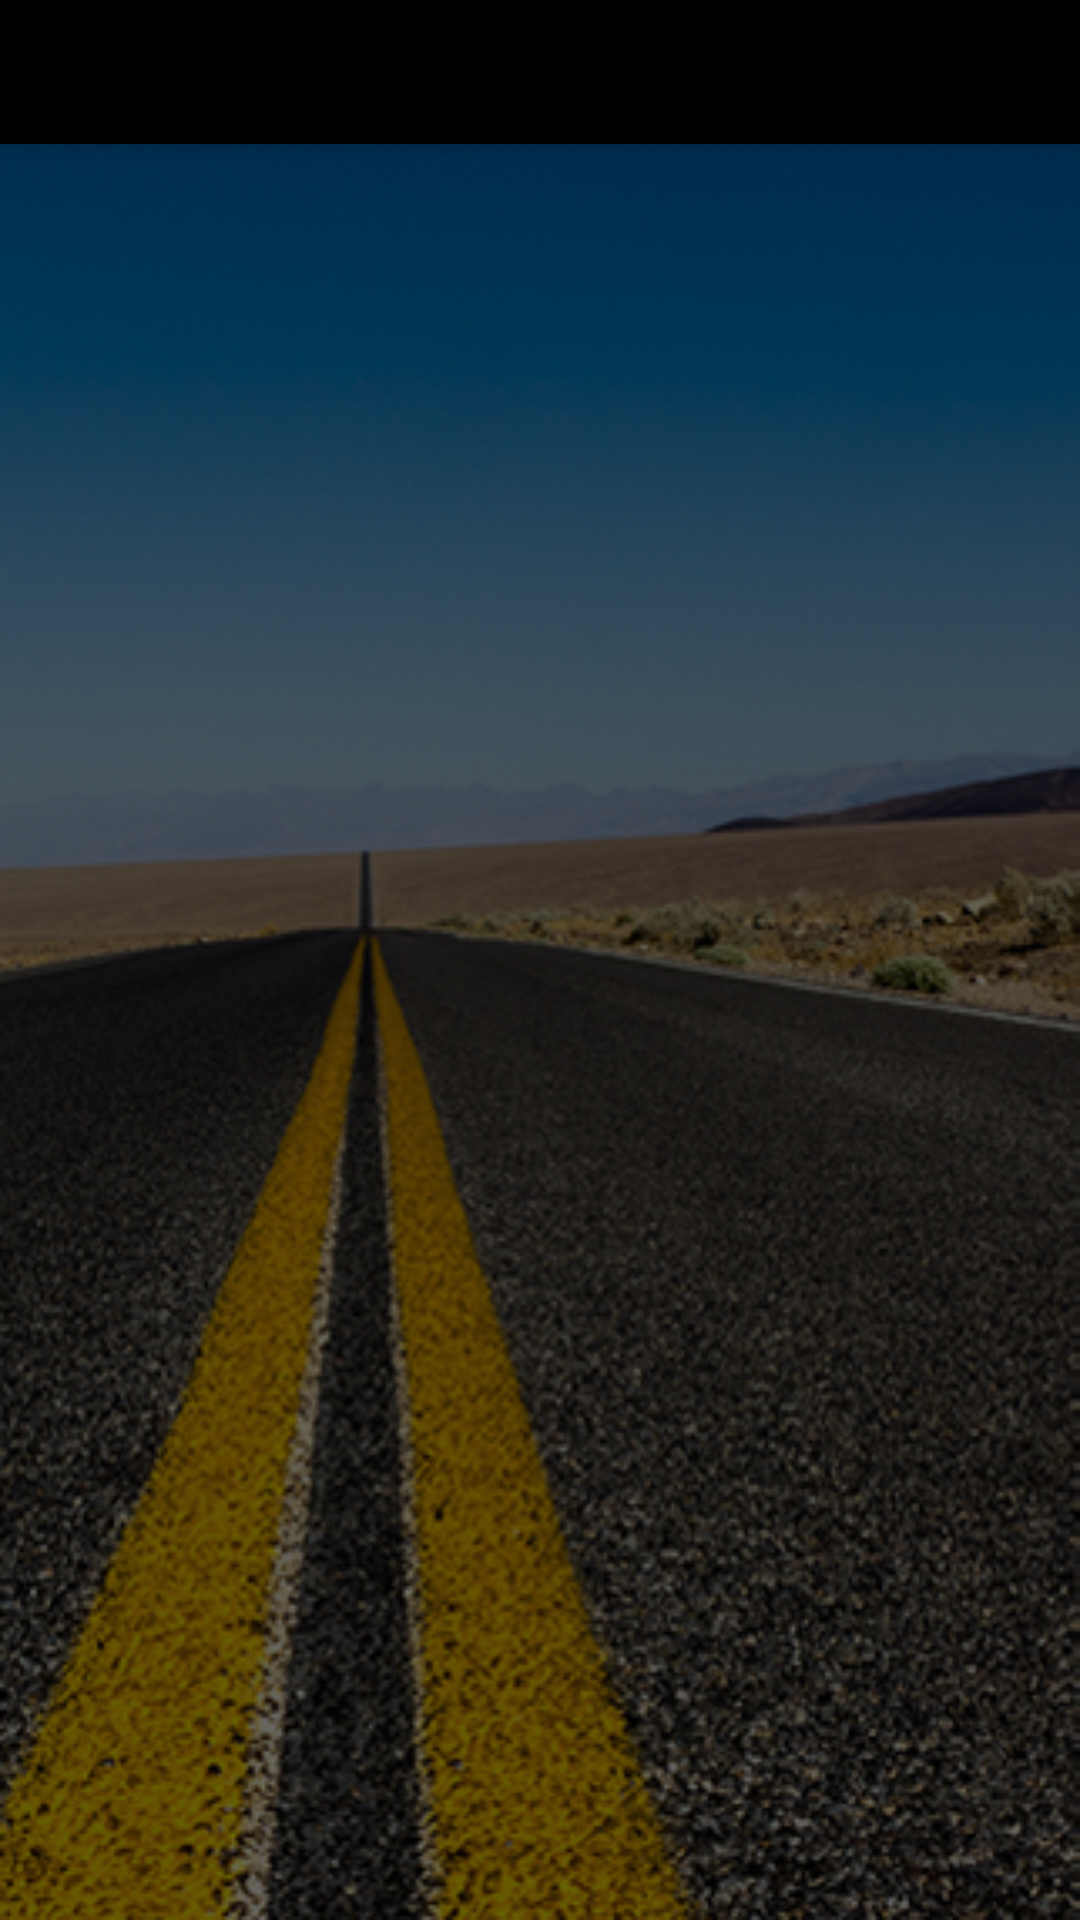

The Android layout XML behind this screen, and the referenced resources:
<!-- AndroidManifest.xml: activity theme FutTheme -->
<!-- res/layout/activity_fault_codes.xml -->
<?xml version="1.0" encoding="utf-8"?>
<android.support.design.widget.CoordinatorLayout xmlns:android="http://schemas.android.com/apk/res/android"
    xmlns:app="http://schemas.android.com/apk/res-auto"
    xmlns:tools="http://schemas.android.com/tools"
    android:id="@+id/main_content"
    android:layout_width="match_parent"
    android:layout_height="match_parent"
    android:background="@drawable/bg_fault_codes"
    android:fitsSystemWindows="true"
    tools:context="com.andapp.futcorp.obdfut.FaultCodesActivity">

    <android.support.design.widget.AppBarLayout
        android:id="@+id/appbar"
        android:layout_width="match_parent"
        android:layout_height="wrap_content"
        android:paddingTop="@dimen/appbar_padding_top"
        android:theme="@style/AppTheme.AppBarOverlay">


        <android.support.design.widget.TabLayout
            android:id="@+id/tabs"
            android:layout_width="match_parent"
            android:layout_height="wrap_content" />

    </android.support.design.widget.AppBarLayout>

    <android.support.v4.view.ViewPager
        android:id="@+id/container"
        android:layout_width="match_parent"
        android:layout_height="match_parent"
        app:layout_behavior="@string/appbar_scrolling_view_behavior" />


</android.support.design.widget.CoordinatorLayout>
<!-- resources referenced by this layout -->
<resources>
  <!-- drawable bg_fault_codes: png bitmap (drawable, 266121 bytes) -->
  <style name="AppTheme.AppBarOverlay" parent="ThemeOverlay.AppCompat.Dark.ActionBar">
          <item name="colorPrimary">@color/colorBlackSolid</item>
          <item name="colorPrimaryDark">@color/colorPrimaryDark</item>
          <item name="colorAccent">@color/colorPrimary</item>
      </style>
  <style name="FutTheme" parent="AppTheme.NoActionBar">
          <item name="colorPrimary">@color/colorWhite</item>
          <item name="colorPrimaryDark">@color/colorGray</item>
          <item name="colorAccent">@color/colorBlackSolid</item>
  
          <item name="android:windowActionBar">false</item>
          <item name="android:windowNoTitle">true</item>
      </style>
  <color name="colorBlackSolid">#000000</color>
  <color name="colorPrimaryDark">#303F9F</color>
  <color name="colorPrimary">#3F51B5</color>
  <style name="AppTheme.NoActionBar">
          <item name="windowActionBar">false</item>
          <item name="windowNoTitle">true</item>
      </style>
  <color name="colorWhite">#FFFFFF</color>
  <color name="colorGray">#717B7C</color>
</resources>
